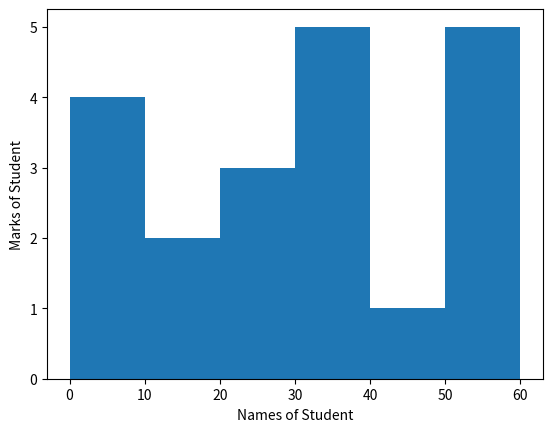

Write the Python code that produced this figure.
import matplotlib.pyplot as plt
import pandas as pd
import numpy as np


arr=np.array([34,56,34,56,31,45,87,39,32,57,23,23,22,1,4,6,7,57,58,11,17])


plt.hist(arr,bins=[0,10,20,30,40,50,60])

plt.xlabel("Names of Student")    #used for plotint x,y labels at Side
plt.ylabel("Marks of Student")

plt.show()
